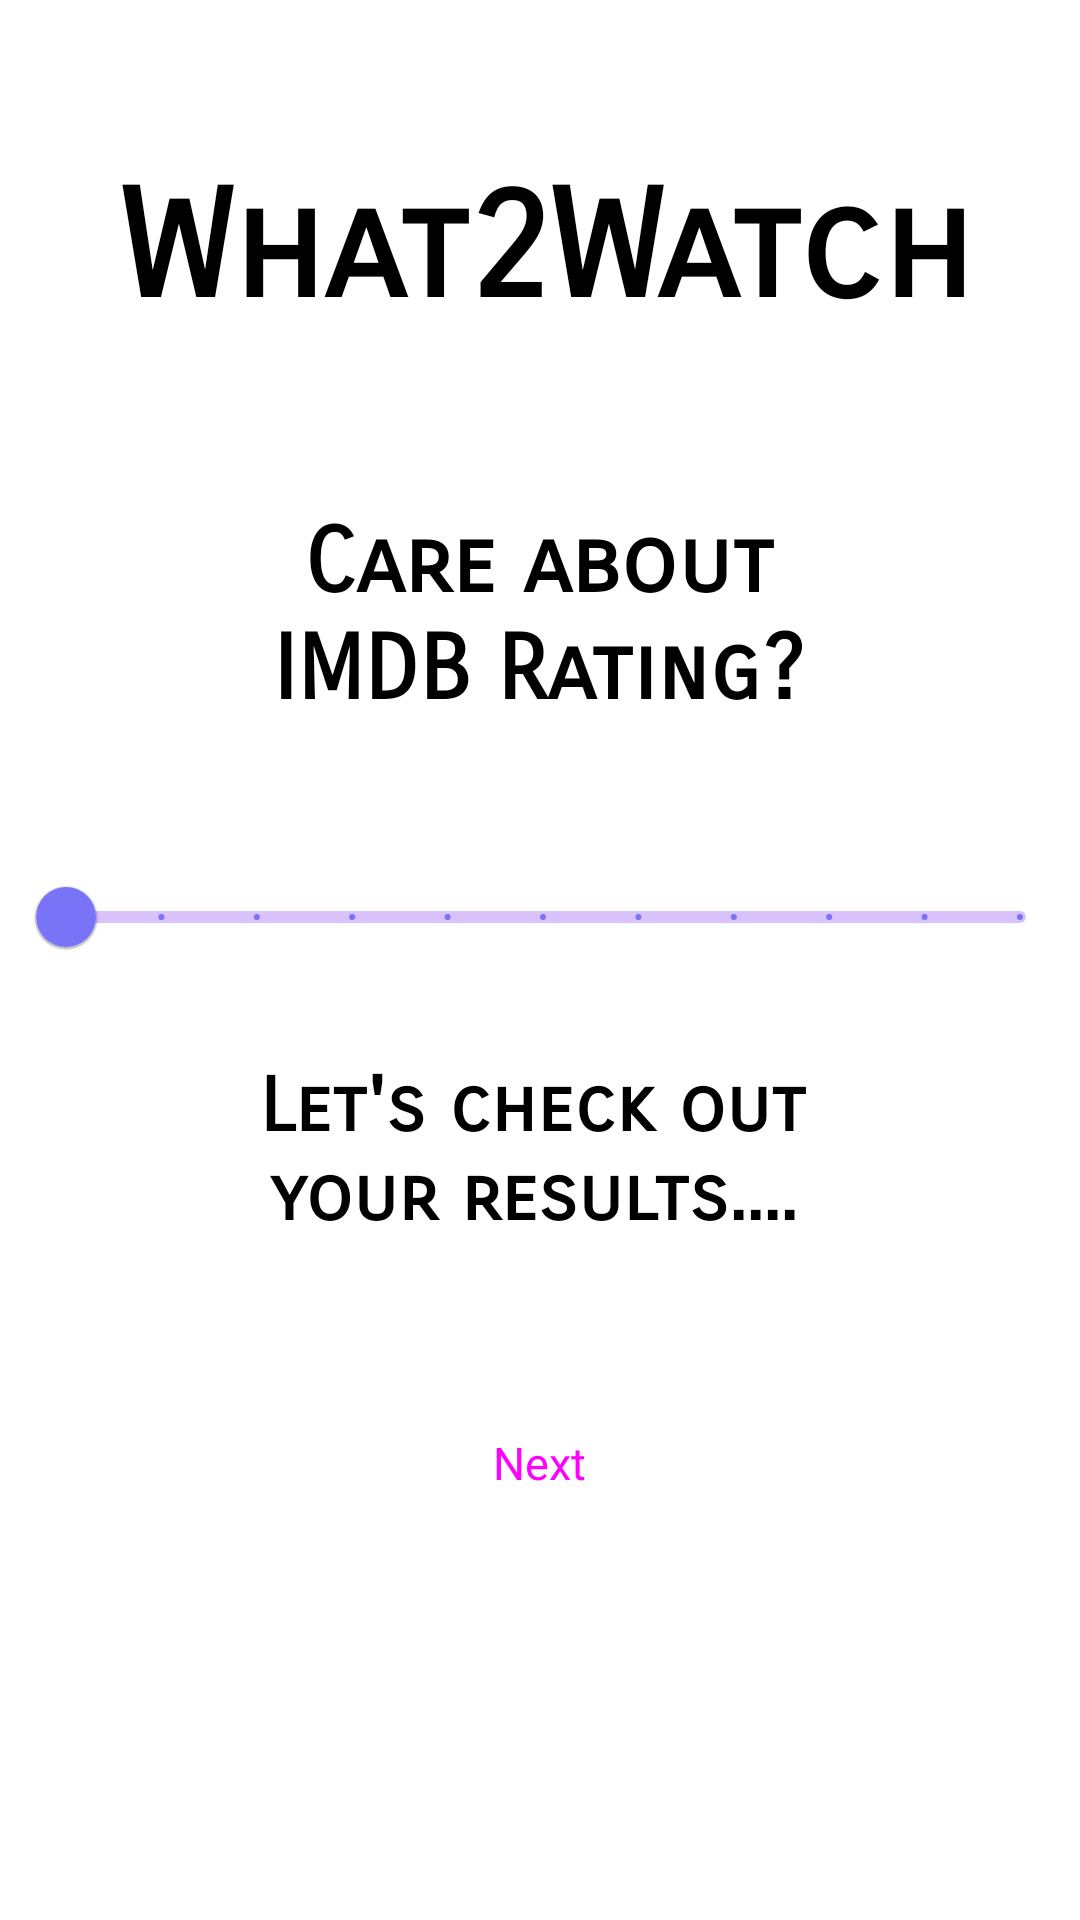

The Android layout XML behind this screen, and the referenced resources:
<!-- AndroidManifest.xml: application theme Theme.What2WatchSvitlikOdunsiF23 -->
<!-- res/layout/fragment_q4.xml -->
<?xml version="1.0" encoding="utf-8"?>
<androidx.constraintlayout.widget.ConstraintLayout xmlns:android="http://schemas.android.com/apk/res/android"
    xmlns:app="http://schemas.android.com/apk/res-auto"
    xmlns:tools="http://schemas.android.com/tools"
    android:layout_width="match_parent"
    android:layout_height="match_parent"
    tools:context=".ui.q4rating.q4Fragment">

    <TextView
        android:id="@+id/text_Home"
        android:layout_width="311dp"
        android:layout_height="69dp"
        android:fontFamily="sans-serif-smallcaps"
        android:text=" What2Watch"
        android:textColor="#000000"
        android:textSize="50sp"
        android:textStyle="bold"
        app:layout_constraintBottom_toBottomOf="parent"
        app:layout_constraintEnd_toEndOf="parent"
        app:layout_constraintStart_toStartOf="parent"
        app:layout_constraintTop_toTopOf="parent"
        app:layout_constraintVertical_bias="0.092" />


    <com.google.android.material.slider.Slider
        android:id="@+id/slider"
        android:layout_width="350dp"
        android:layout_height="43dp"
        android:layout_marginTop="28dp"
        android:stepSize="1"
        android:valueFrom="0.0"
        android:valueTo="10.0"
app:tickColorInactive="@color/white"
        app:tickColorActive="@color/black"
app:thumbColor="#7973F7"
app:trackColorActive="#7973F7"
        app:layout_constraintEnd_toEndOf="@+id/text_rating"
        app:layout_constraintHorizontal_bias="0.492"
        app:layout_constraintStart_toStartOf="@+id/text_rating"
        app:layout_constraintTop_toBottomOf="@+id/text_rating"
        app:tickColor="#7973F7" />

    <Button
        android:id="@+id/btnNext"
        style="@style/Widget.Material3.Button"
        android:layout_width="151dp"
        android:layout_height="52dp"
        android:layout_marginTop="36dp"
        android:backgroundTint="#7973F7"
        android:fontFamily="@font/alata"

        android:text="Next"
        android:textSize="15dp"
        app:layout_constraintEnd_toEndOf="@+id/text_Home"
        app:layout_constraintHorizontal_bias="0.497"
        app:layout_constraintStart_toStartOf="@+id/text_Home"
        app:layout_constraintTop_toBottomOf="@+id/text_results" />

    <TextView
        android:id="@+id/text_rating"
        android:layout_width="216dp"
        android:layout_height="84dp"
        android:layout_marginTop="48dp"
        android:fontFamily="sans-serif-smallcaps"
        android:text="Care about IMDB Rating?"
        android:textAlignment="center"
        android:textColor="#000000"
        android:textSize="30sp"
        android:textStyle="bold"
        app:layout_constraintEnd_toEndOf="@+id/text_Home"
        app:layout_constraintHorizontal_bias="0.494"
        app:layout_constraintStart_toStartOf="@+id/text_Home"
        app:layout_constraintTop_toBottomOf="@id/text_Home"
        app:layout_constraintVertical_chainStyle="packed" />

    <TextView
     android:id="@+id/text_Q4"
     android:layout_width="match_parent"
     android:layout_height="wrap_content"
     android:layout_marginStart="8dp"
     android:layout_marginTop="8dp"
     android:layout_marginEnd="8dp"
     android:textAlignment="center"
     android:textSize="20sp"
     app:layout_constraintBottom_toBottomOf="parent"
     app:layout_constraintEnd_toEndOf="parent"
     app:layout_constraintHorizontal_bias="0.0"
     app:layout_constraintStart_toStartOf="parent"
     app:layout_constraintTop_toTopOf="parent"
     app:layout_constraintVertical_bias="0.977" />

    <TextView
        android:id="@+id/text_results"
        android:layout_width="242dp"
        android:layout_height="72dp"
        android:layout_marginTop="24dp"
        android:fontFamily="sans-serif-smallcaps"
        android:text="Let's check out your results...."
        android:textAlignment="center"
        android:textColor="#000000"
        android:textSize="25sp"
        android:textStyle="bold"
        app:layout_constraintEnd_toEndOf="@+id/text_Home"
        app:layout_constraintHorizontal_bias="0.466"
        app:layout_constraintStart_toStartOf="@+id/text_Home"
        app:layout_constraintTop_toBottomOf="@+id/slider" />

</androidx.constraintlayout.widget.ConstraintLayout>
<!-- resources referenced by this layout -->
<resources>
  <color name="black">#FF000000</color>
  <color name="white">#FFFFFFFF</color>
  <style name="Theme.What2WatchSvitlikOdunsiF23" parent="Theme.MaterialComponents.DayNight.DarkActionBar">
          
          <item name="colorPrimary">@color/purple_500</item>
          <item name="colorPrimaryVariant">@color/purple_700</item>
          <item name="colorOnPrimary">@color/white</item>
          
          <item name="colorSecondary">@color/teal_200</item>
          <item name="colorSecondaryVariant">@color/teal_700</item>
          <item name="colorOnSecondary">@color/black</item>
          
          <item name="android:statusBarColor">?attr/colorPrimaryVariant</item>
          
      </style>
  <color name="purple_500">#FF6200EE</color>
  <color name="purple_700">#FF3700B3</color>
  <color name="teal_200">#FF03DAC5</color>
  <color name="teal_700">#FF018786</color>
</resources>
